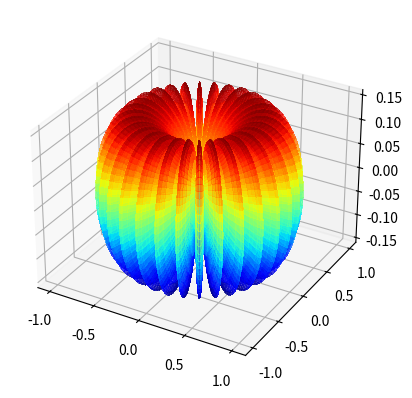

Write Python code to recreate this figure.
import numpy as np
import matplotlib.pyplot as plt
import mpl_toolkits.mplot3d.axes3d as axes3d


def facfac(n):
    #compute the double factorial, which is the product of all numbers of the same parity up to n
    if (n%2)==1:  #if n is odd this will be true
        vec=np.arange(1,n+1,2)
    else:
        vec=np.arange(2,n+1,2)
    return np.product(vec)

plt.ion()


def plm(x,l,m):
    #find general P_lm(x) by using the recurrence relation
    #(l-m+1)P_m,l+1 = (2l+1)x P_ml - (l+m) P_m,l-1
    #with P_mm=-1**l (2l-1)!! (1-x^2)**(l/2)
    #and P_m+1,m = x (2l+1)P_mm

    #p_cur=(-1)**m * facfac(2*m-1)*(1.0-x**2)**(0.5*m)
    p_cur=((-1)**m)*(1.0-x**2)**(0.5*m)
    if l==m:
        return p_cur

    p_old=p_cur
    p_cur=x*(2*m+1)*p_old
    if l==m+1:
        return p_cur
    for ll in range(m+1,l):
        p_next=((2*ll+1)*x*p_cur - (ll+m)*p_old)/(ll-m+1)
        p_old=p_cur
        p_cur=p_next
    return p_cur



th=np.linspace(0,np.pi,200)
phi=np.linspace(0,2*np.pi,400)

thmat,phimat=np.meshgrid(th,phi)
costh=np.cos(thmat)

l=15  #number of total wavelengths (=#of lobes/2)
m=15 #number of lobes in phi direction is 2m (one positive one negative)

rmat=plm(costh,l,m)
rmat=rmat*np.cos(m*phimat)  #make the executive decision to only use the cos term.
                            #in real life, for m>0, you also have sin

rmat=np.abs(rmat)  #the absolute value is for plotting purposes only.  Do not use for science!


z=rmat*costh
x=rmat*np.sin(thmat)*np.cos(phimat)
y=rmat*np.sin(thmat)*np.sin(phimat)

fig = plt.figure(1)
plt.clf()
ax = fig.add_subplot(1,1,1, projection='3d')
plot = ax.plot_surface(
    x, y, z, rstride=1, cstride=1, cmap=plt.get_cmap('jet'),
    linewidth=0, antialiased=False, alpha=0.5)

